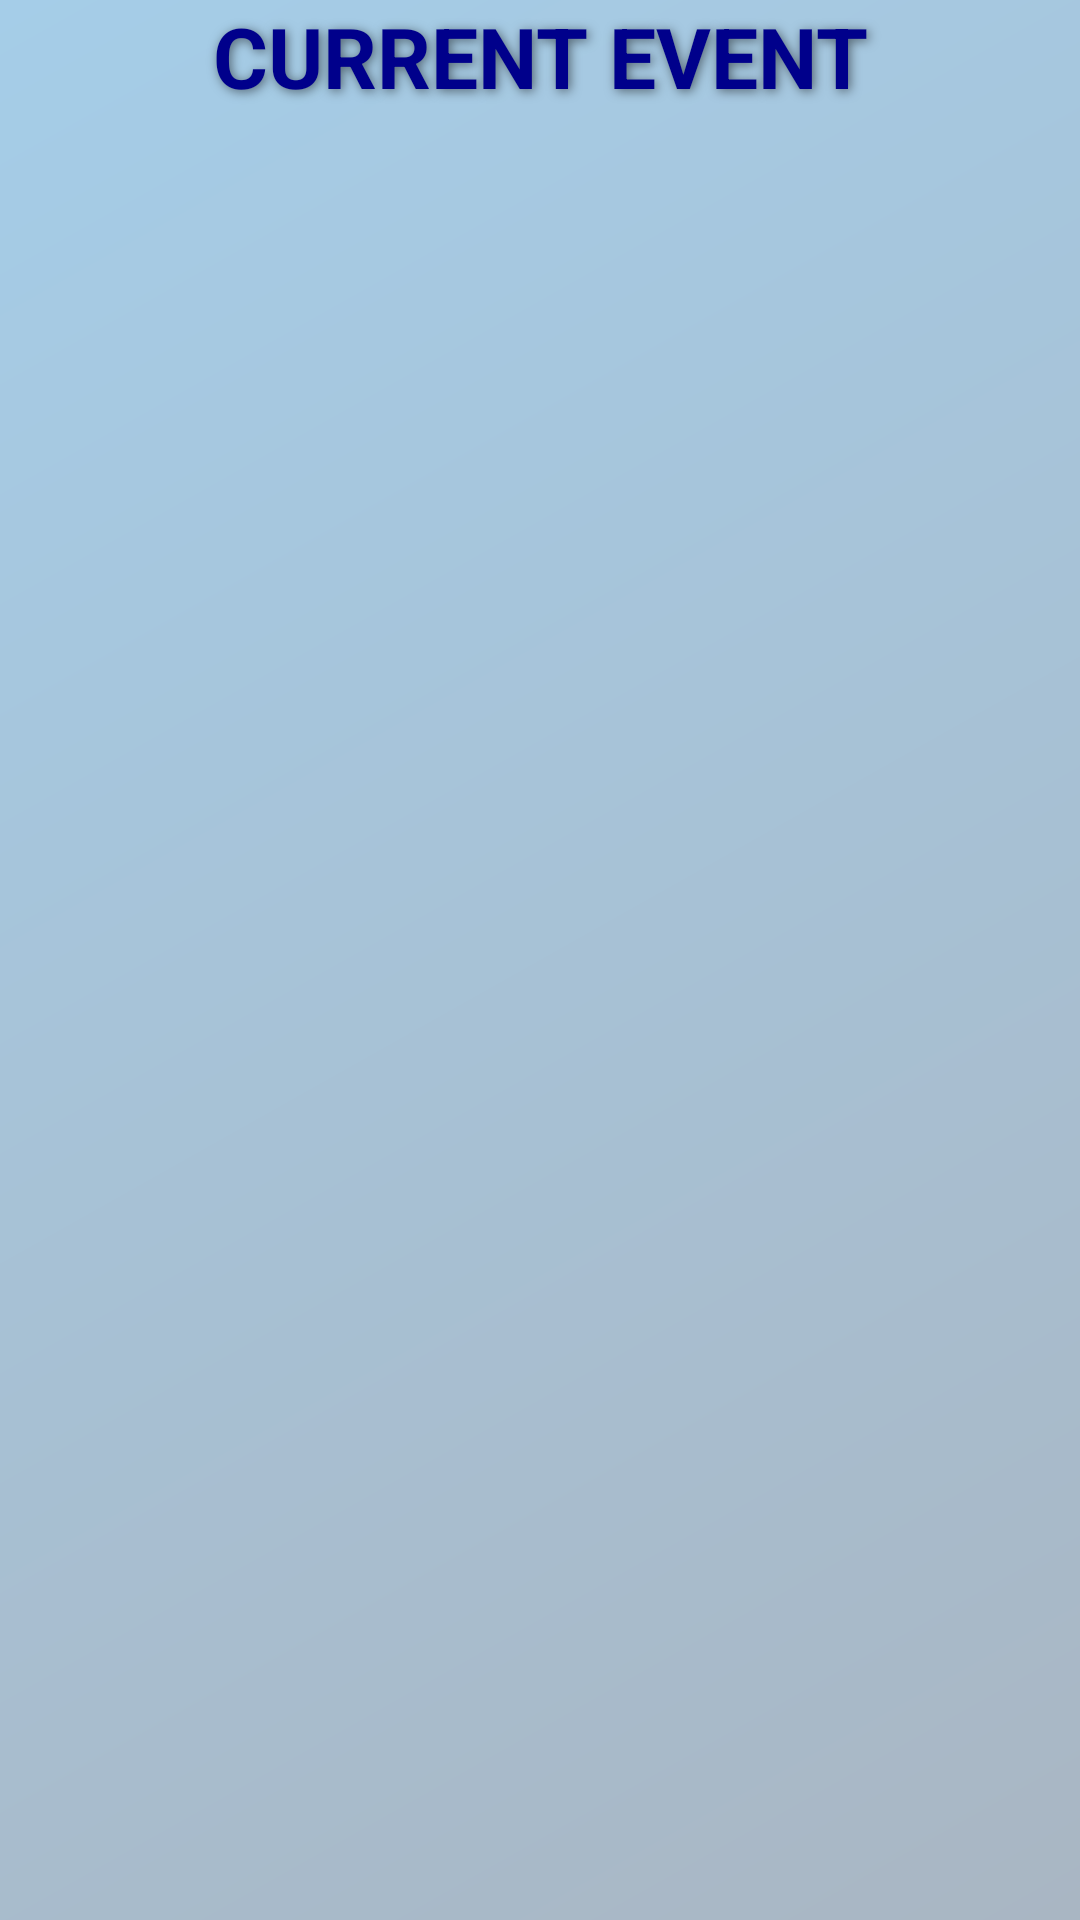

Write the Android layout XML for this screen, with the resource values it uses.
<!-- AndroidManifest.xml: application theme Theme.BarcodeScanner_v2 -->
<!-- res/layout/activity_event_list.xml -->
<?xml version="1.0" encoding="utf-8"?>
<LinearLayout xmlns:android="http://schemas.android.com/apk/res/android"
    xmlns:app="http://schemas.android.com/apk/res-auto"
    xmlns:tools="http://schemas.android.com/tools"
    android:layout_width="match_parent"
    android:layout_height="match_parent"
    android:orientation="vertical"
    tools:context=".EventListActivity"
    android:background="@drawable/gradient_button_background">

    <TextView
        android:id="@+id/titleList"
        android:layout_width="match_parent"
        android:layout_height="wrap_content"
        android:text="CURRENT EVENT"
        android:gravity="center"
        android:textStyle="bold"
        android:textSize="28dp"
        android:shadowColor="#80000000"
        android:shadowDx="2"
        android:shadowDy="2"
        android:shadowRadius="8"
        android:textColor="@color/dark_blue"/>
    <androidx.recyclerview.widget.RecyclerView
        android:id="@+id/rvEventList"
        android:layout_width="match_parent"
        android:layout_height="match_parent" />

</LinearLayout>
<!-- resources referenced by this layout -->
<resources>
  <color name="dark_blue">#00008b</color>
  <!-- drawable gradient_button_background (drawable) -->
  <shape xmlns:android="http://schemas.android.com/apk/res/android">
      
      <gradient
          android:startColor="#A5CDE8"
          android:endColor="#A9B6C3"
          android:angle="315" />
  
  </shape>
  <style name="Theme.BarcodeScanner_v2" parent="Theme.MaterialComponents.DayNight.DarkActionBar">
          
          <item name="colorPrimary">@color/purple_500</item>
          <item name="colorPrimaryVariant">@color/purple_700</item>
          <item name="colorOnPrimary">@color/white</item>
          
          <item name="colorSecondary">@color/teal_200</item>
          <item name="colorSecondaryVariant">@color/teal_700</item>
          <item name="colorOnSecondary">@color/black</item>
          
          <item name="android:statusBarColor">?attr/colorPrimaryVariant</item>
          
      </style>
  <color name="purple_500">#FF6200EE</color>
  <color name="purple_700">#FF3700B3</color>
  <color name="white">#FFFFFFFF</color>
  <color name="teal_200">#FF03DAC5</color>
  <color name="teal_700">#FF018786</color>
  <color name="black">#FF000000</color>
</resources>
